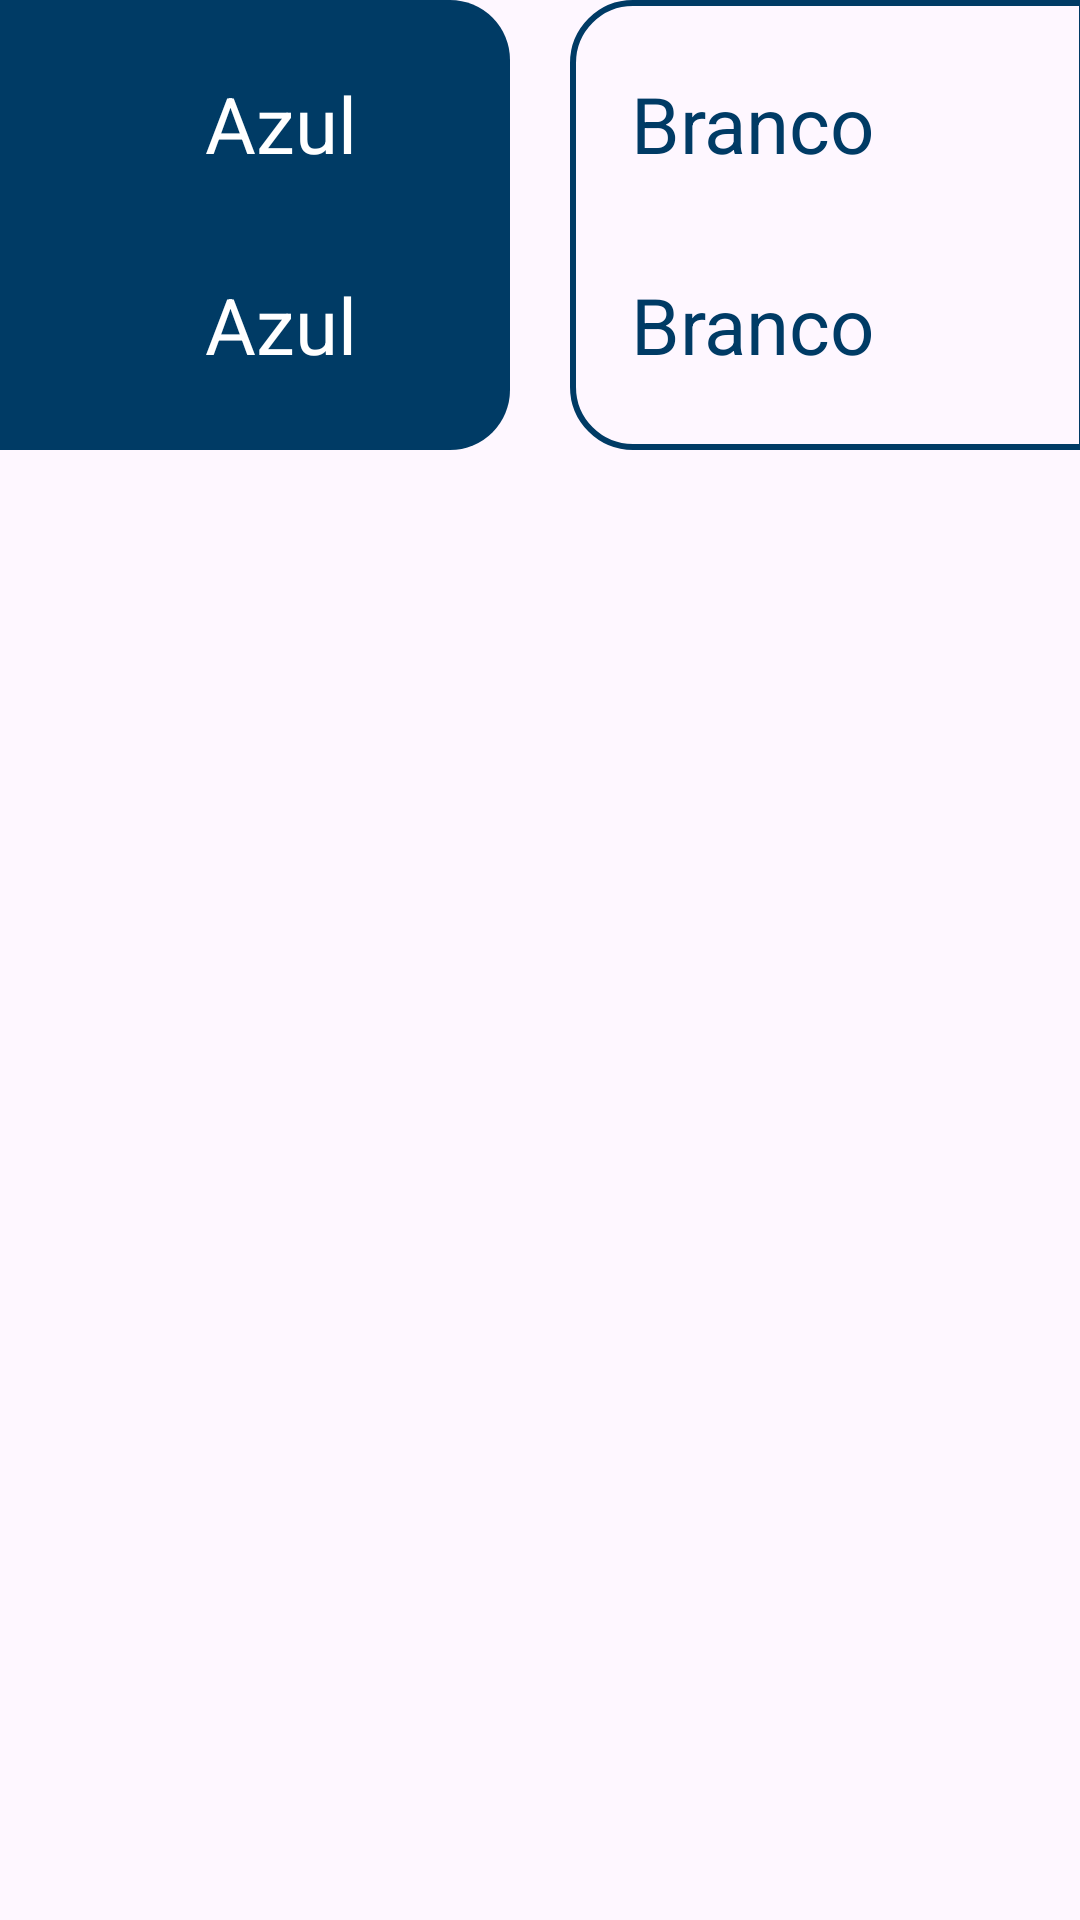

Here is an Android app screen rendered from its layout file. Give the layout XML and the strings, colors and styles it references.
<!-- AndroidManifest.xml: application theme Theme.MeliTruko -->
<!-- res/layout/layout_four_players_match.xml -->
<?xml version="1.0" encoding="utf-8"?>
<androidx.constraintlayout.widget.ConstraintLayout xmlns:android="http://schemas.android.com/apk/res/android"
    xmlns:app="http://schemas.android.com/apk/res-auto"
    xmlns:tools="http://schemas.android.com/tools"
    android:id="@+id/main"
    android:layout_width="match_parent"
    android:layout_height="wrap_content">

    <View
        android:id="@+id/view_blue_team"
        android:layout_width="0dp"
        android:layout_height="150dp"
        android:layout_marginStart="-2dp"
        android:layout_marginEnd="10dp"
        android:background="@drawable/style_view_blue_team"
        app:layout_constraintEnd_toStartOf="@+id/view_white_team"
        app:layout_constraintHorizontal_bias="0.5"
        app:layout_constraintHorizontal_chainStyle="spread"
        app:layout_constraintStart_toStartOf="parent"
        app:layout_constraintTop_toTopOf="parent" />

    <View
        android:id="@+id/view_white_team"
        android:layout_width="0dp"
        android:layout_height="150dp"
        android:layout_marginStart="10dp"
        android:layout_marginEnd="-2dp"
        android:background="@drawable/style_view_white_team"
        app:layout_constraintEnd_toEndOf="parent"
        app:layout_constraintHorizontal_bias="0.5"
        app:layout_constraintStart_toEndOf="@+id/view_blue_team"
        app:layout_constraintTop_toTopOf="parent" />

    <com.google.android.material.imageview.ShapeableImageView
        android:id="@+id/iv_player1_blue"
        style="@style/ImageViewPlayerPhotoMatch"
        tools:srcCompat="@drawable/img_profile"
        android:layout_marginStart="10dp"
        android:layout_marginTop="16dp"
        app:layout_constraintStart_toStartOf="@id/view_blue_team"
        app:layout_constraintTop_toTopOf="@+id/view_blue_team" />

    <TextView
        android:id="@+id/tv_name_player1_blue"
        android:layout_width="wrap_content"
        android:layout_height="wrap_content"
        android:layout_marginStart="10dp"
        android:text="@string/txt_blue"
        android:textColor="@color/white"
        android:textSize="26sp"
        app:layout_constraintBottom_toBottomOf="@+id/iv_player1_blue"
        app:layout_constraintStart_toEndOf="@+id/iv_player1_blue"
        app:layout_constraintTop_toTopOf="@+id/iv_player1_blue" />

    <com.google.android.material.imageview.ShapeableImageView
        android:id="@+id/iv_player2_blue"
        android:layout_marginStart="10dp"
        style="@style/ImageViewPlayerPhotoMatch"
        tools:srcCompat="@drawable/img_profile"
        app:layout_constraintBottom_toBottomOf="@+id/view_blue_team"
        app:layout_constraintStart_toStartOf="@+id/view_blue_team"
        app:layout_constraintTop_toBottomOf="@+id/iv_player1_blue" />

    <TextView
        android:id="@+id/tv_name_player2_blue"
        android:layout_width="wrap_content"
        android:layout_height="wrap_content"
        android:layout_marginStart="10dp"
        android:text="@string/txt_blue"
        android:textColor="@color/white"
        android:textSize="26sp"
        app:layout_constraintBottom_toBottomOf="@+id/iv_player2_blue"
        app:layout_constraintStart_toEndOf="@+id/iv_player2_blue"
        app:layout_constraintTop_toTopOf="@+id/iv_player2_blue" />

    <com.google.android.material.imageview.ShapeableImageView
        android:id="@+id/iv_player1_white"
        android:layout_marginTop="16dp"
        android:layout_marginEnd="10dp"
        app:layout_constraintEnd_toEndOf="@id/view_white_team"
        app:layout_constraintTop_toTopOf="@+id/view_white_team"
        style="@style/ImageViewPlayerPhotoMatch"
        tools:srcCompat="@drawable/img_profile" />

    <TextView
        android:id="@+id/tv_name_player1_white"
        android:layout_width="wrap_content"
        android:layout_height="wrap_content"
        android:layout_marginEnd="10dp"
        android:text="@string/txt_white"
        android:textColor="@color/navy_blue"
        android:textSize="26sp"
        app:layout_constraintBottom_toBottomOf="@+id/iv_player1_white"
        app:layout_constraintEnd_toStartOf="@+id/iv_player1_white"
        app:layout_constraintTop_toTopOf="@+id/iv_player1_white" />

    <com.google.android.material.imageview.ShapeableImageView
        android:id="@+id/iv_player2_white"
        android:layout_marginEnd="10dp"
        app:layout_constraintBottom_toBottomOf="@+id/view_white_team"
        app:layout_constraintEnd_toEndOf="@id/view_white_team"
        app:layout_constraintTop_toBottomOf="@+id/iv_player1_white"
        style="@style/ImageViewPlayerPhotoMatch"
        tools:srcCompat="@drawable/img_profile" />

    <TextView
        android:id="@+id/tv_name_player2_white"
        android:layout_width="wrap_content"
        android:layout_height="wrap_content"
        android:layout_marginEnd="10dp"
        android:text="@string/txt_white"
        android:textColor="@color/navy_blue"
        android:textSize="26sp"
        app:layout_constraintBottom_toBottomOf="@+id/iv_player2_white"
        app:layout_constraintEnd_toStartOf="@+id/iv_player2_white"
        app:layout_constraintTop_toTopOf="@+id/iv_player2_white" />

</androidx.constraintlayout.widget.ConstraintLayout>
<!-- resources referenced by this layout -->
<resources>
  <color name="navy_blue">#003B65</color>
  <color name="white">#FFFFFFFF</color>
  <!-- drawable img_profile: png bitmap (drawable, 78875 bytes) -->
  <!-- drawable style_view_blue_team (drawable) -->
  <?xml version="1.0" encoding="utf-8"?>
  <shape xmlns:android="http://schemas.android.com/apk/res/android">
      <corners android:topRightRadius="20dp" android:bottomRightRadius="20dp"/>
      <solid android:color="@color/navy_blue"/>
  </shape>
  <!-- drawable style_view_white_team (drawable) -->
  <?xml version="1.0" encoding="utf-8"?>
  <shape xmlns:android="http://schemas.android.com/apk/res/android">
      <corners android:topLeftRadius="20dp" android:bottomLeftRadius="20dp"/>
      <stroke android:color="@color/navy_blue" android:width="2dp"/>
  </shape>
  <string name="txt_blue">Azul</string>
  <string name="txt_white">Branco</string>
  <style name="ImageViewPlayerPhotoMatch" parent="">
          <item name="android:layout_width">50dp</item>
          <item name="android:layout_height">50dp</item>
          <item name="android:scaleType">centerCrop</item>
          <item name="shapeAppearanceOverlay">@style/circleImageView</item>
      </style>
  <style name="Theme.MeliTruko" parent="Base.Theme.MeliTruko" />
  <style name="circleImageView" parent="">
          <item name="cornerFamily">rounded</item>
          <item name="cornerSize">50%</item>
      </style>
  <style name="Base.Theme.MeliTruko" parent="Theme.Material3.DayNight.NoActionBar">
          
           <item name="colorPrimary">@color/navy_blue</item>
           <item name="colorSecondary">@color/white</item>
          <item name="colorPrimaryVariant">@color/navy_blue</item>
          <item name="fontFamily">@font/jockey_one_regular</item>
      </style>
</resources>
